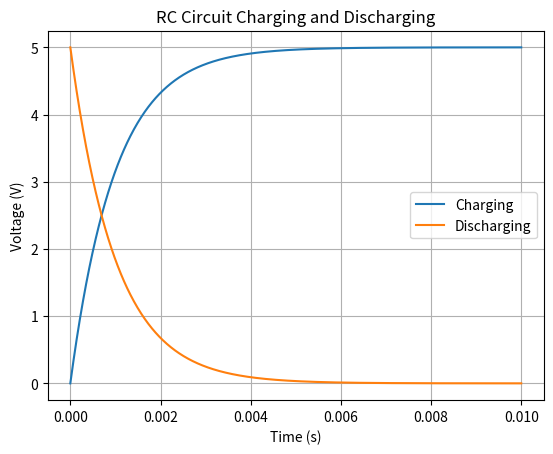

Source code (Python):
import numpy as np
import matplotlib.pyplot as plt

# Parameters
R = 1000        # Resistance in ohms
C = 1e-6        # Capacitance in farads
V = 5           # Supply voltage in volts

# Time array
t = np.linspace(0, 0.01, 1000)

# Charging capacitor
Vc_charge = V * (1 - np.exp(-t / (R * C)))

# Discharging capacitor
Vc_discharge = V * np.exp(-t / (R * C))

# Plotting
plt.plot(t, Vc_charge, label="Charging")
plt.plot(t, Vc_discharge, label="Discharging")

plt.xlabel("Time (s)")
plt.ylabel("Voltage (V)")
plt.title("RC Circuit Charging and Discharging")
plt.legend()
plt.grid(True)
plt.show()
